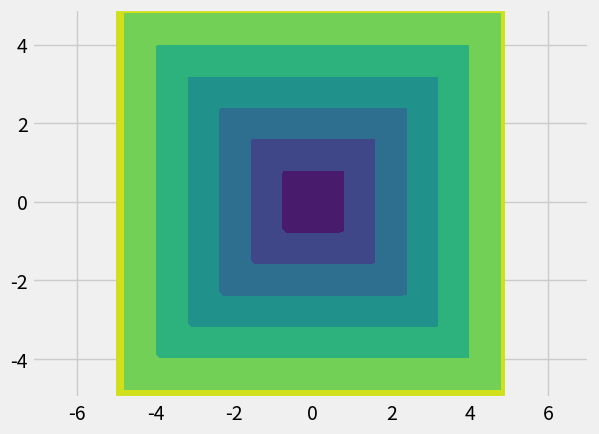

Write Python code to recreate this figure.
#!/usr/bin/python
# -*- coding: utf-8 -*-
# [email redacted]
"""
max(|x1-x2|,|y1-y2|,...)
"""
print(__doc__)

import matplotlib.pyplot as plt
import matplotlib as mpl
import numpy as np
import matplotlib.animation as animation

# 调整图片风格
mpl.style.use('fivethirtyeight')
# 定义xy网格，用于绘制等值线图
x_min, x_max = - 5, + 5
y_min, y_max = - 5, + 5
xx, yy = np.meshgrid(np.arange(x_min, x_max, 0.1),
                     np.arange(y_min, y_max, 0.1))
# 

fig = plt.figure()
ax = fig.add_subplot(111)
p = np.c_[xx.ravel(), yy.ravel()]
d = np.array([0., 0.])
Z = np.max(np.abs(p - d), axis=1)
Z = Z.reshape(xx.shape)
surf = ax.contourf(xx, yy, Z)
ax.set_xlim(-5, 5)
ax.set_ylim(-5, 5)

plt.axis("equal")
plt.show()
